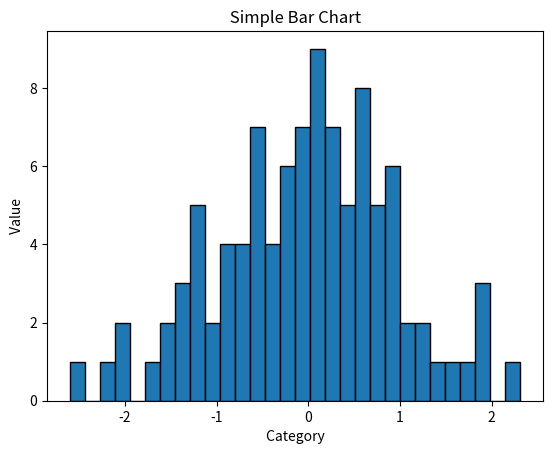

This chart was generated by the following Python code:
import matplotlib.pyplot as plt
import numpy as np

data = np.random.randn(100)

plt.hist(data,bins=30,edgecolor = "black") # bins are the number of bars you want to show

plt.title(" Simple Bar Chart ")
plt.xlabel(" Category ")
plt.ylabel(" Value ")

plt.show()
